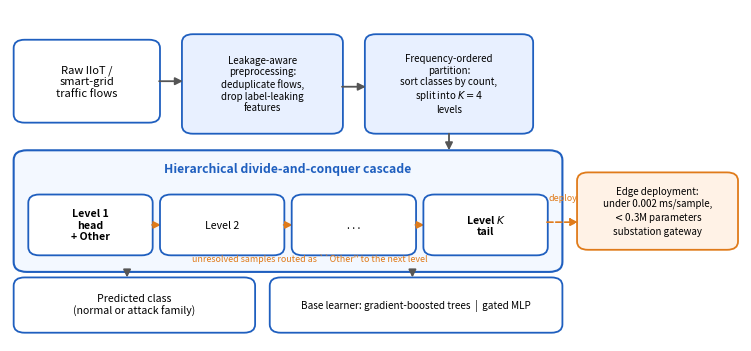

Source code (Python): (Note: this script raises an exception after producing the figure.)
"""Framework schematic for the leakage-aware hierarchical IDS (Figure 1)."""
import os
import matplotlib
matplotlib.use("Agg")
import matplotlib.pyplot as plt
from matplotlib.patches import FancyBboxPatch, FancyArrowPatch

fig, ax = plt.subplots(figsize=(7.4, 3.4), dpi=200)
ax.set_xlim(0, 100)
ax.set_ylim(0, 60)
ax.axis("off")

BLUE = "#1f5fbf"
LBLUE = "#e8f0ff"
LLBLUE = "#f3f8ff"
ORANGE = "#e07b1a"
GRAY = "#555555"


def box(x, y, w, h, text, fc="white", ec=BLUE, fs=8, weight="normal", tc="black", lw=1.3):
    ax.add_patch(FancyBboxPatch((x, y), w, h, boxstyle="round,pad=0.5,rounding_size=1.5",
                                fc=fc, ec=ec, lw=lw))
    ax.text(x + w / 2, y + h / 2, text, ha="center", va="center", fontsize=fs,
            weight=weight, color=tc)


def arrow(x1, y1, x2, y2, color=GRAY, lw=1.3, ls="-"):
    ax.add_patch(FancyArrowPatch((x1, y1), (x2, y2), arrowstyle="-|>",
                                 mutation_scale=11, color=color, lw=lw, ls=ls))


# --- top pipeline ---
box(1, 40, 19, 14, "Raw IIoT /\nsmart-grid\ntraffic flows", fs=8)
box(24, 38, 21, 17, "Leakage-aware\npreprocessing:\ndeduplicate flows,\ndrop label-leaking\nfeatures",
    fc=LBLUE, fs=7)
box(49, 38, 22, 17, "Frequency-ordered\npartition:\nsort classes by count,\nsplit into $K=4$\nlevels",
    fc=LBLUE, fs=7)
arrow(20, 47, 24, 47)
arrow(45, 46, 49, 46)

# --- cascade container ---
ax.add_patch(FancyBboxPatch((1, 13), 74, 21, boxstyle="round,pad=0.5,rounding_size=1.8",
                            fc=LLBLUE, ec=BLUE, lw=1.5))
ax.text(38, 31.2, "Hierarchical divide-and-conquer cascade", ha="center", va="center",
        fontsize=8.8, weight="bold", color=BLUE)

levels = ["Level 1\nhead\n+ Other", "Level 2", ". . .", "Level $K$\ntail"]
w, gap, x0 = 16, 2, 3
for i, t in enumerate(levels):
    xi = x0 + i * (w + gap)
    box(xi, 16, w, 10, t, fc="white", fs=7.6,
        weight="bold" if i in (0, 3) else "normal")
    if i < len(levels) - 1:
        arrow(xi + w, 21, xi + w + gap, 21, color=ORANGE, lw=1.1)
ax.text(41, 14.4, "unresolved samples routed as ``Other'' to the next level",
        fontsize=6.4, color=ORANGE, ha="center")

arrow(60, 38, 60, 34)

# --- outputs ---
box(1, 2, 32, 9, "Predicted class\n(normal or attack family)", fs=7.6)
box(36, 2, 39, 9, "Base learner: gradient-boosted trees  |  gated MLP", fs=7.2)
arrow(16, 13, 16, 11)
arrow(55, 13, 55, 11)

# --- edge deployment ---
box(78, 17, 21, 13, "Edge deployment:\nunder 0.002 ms/sample,\n$<$0.3M parameters\nsubstation gateway",
    fc="#fff2e6", ec=ORANGE, fs=7, tc="black")
arrow(73, 21.5, 78, 21.5, color=ORANGE, lw=1.2, ls="--")
ax.text(75.5, 25.5, "deploy", fontsize=6.4, color=ORANGE, ha="center")

fig.tight_layout(pad=0.3)
out = os.path.join(os.path.dirname(os.path.dirname(os.path.abspath(__file__))), "figures")
os.makedirs(out, exist_ok=True)
path = os.path.join(out, "fig_framework.png")
fig.savefig(path, bbox_inches="tight")
print("wrote", path)
